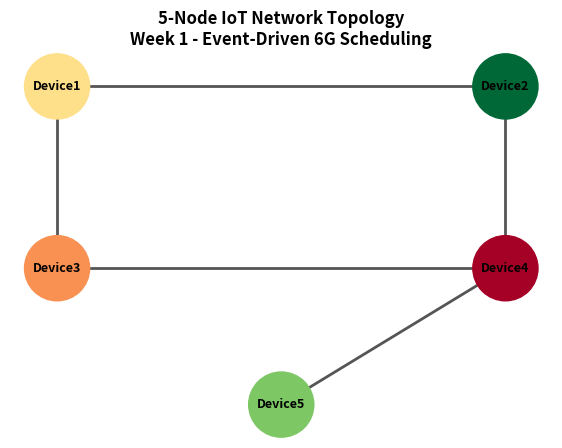

Python code for this plot: (Note: this script raises an exception after producing the figure.)
# network_topology.py
# Week 1 - NetworkX: 5-Node IoT Network Topology
# Topic: Graph creation, node attributes, visualization
# Summer Research Internship 2025 - Group 4

import networkx as nx
import matplotlib.pyplot as plt
import random

random.seed(42)

# 1. Create the Graph


G = nx.Graph()

# Add nodes (IoT devices)
devices = ["Device1", "Device2", "Device3", "Device4", "Device5"]
G.add_nodes_from(devices)

# Add edges (communication links) as per assignment topology
G.add_edges_from([
    ("Device1", "Device2"),
    ("Device1", "Device3"),
    ("Device2", "Device4"),
    ("Device3", "Device4"),
    ("Device4", "Device5")
])


# 2. Assign Node Attributes


for node in G.nodes():
    G.nodes[node]["risk_score"]    = round(random.uniform(0.1, 1.0), 2)
    G.nodes[node]["vulnerability"] = round(random.uniform(0.1, 1.0), 2)
    G.nodes[node]["status"]        = "normal"


# 3. Print Network Summary


print("=" * 40)
print("  5-Node IoT Network - Summary")
print("=" * 40)
print(f"  Total Nodes : {G.number_of_nodes()}")
print(f"  Total Edges : {G.number_of_edges()}")
print(f"  Connected   : {nx.is_connected(G)}")
print()
print("  Node Attributes:")
for node, data in G.nodes(data=True):
    print(f"    {node} | Risk: {data['risk_score']} | Vuln: {data['vulnerability']} | Status: {data['status']}")

print()
print("  Edges (Communication Links):")
for edge in G.edges():
    print(f"    {edge[0]} <---> {edge[1]}")


# 4. Draw and Save the Network Graph


# Fixed positions to match assignment diagram
pos = {
    "Device1": (0, 2),
    "Device2": (2, 2),
    "Device3": (0, 0),
    "Device4": (2, 0),
    "Device5": (1, -1.5)
}

risk_values = [G.nodes[n]["risk_score"] for n in G.nodes()]

plt.figure(figsize=(7, 5))
plt.title("5-Node IoT Network Topology\nWeek 1 - Event-Driven 6G Scheduling", fontsize=12, fontweight="bold")

nx.draw(
    G,
    pos=pos,
    with_labels=True,
    node_color=risk_values,
    cmap=plt.cm.RdYlGn_r,
    node_size=2200,
    font_size=9,
    font_weight="bold",
    edge_color="#555555",
    width=2.0
)

sm = plt.cm.ScalarMappable(cmap=plt.cm.RdYlGn_r, norm=plt.Normalize(vmin=0, vmax=1))
sm.set_array([])
plt.colorbar(sm, label="Risk Score", shrink=0.75)

plt.tight_layout()
plt.savefig("results/network_topology.png", dpi=150, bbox_inches="tight")
plt.show()

print("Graph saved to: results/network_topology.png")
